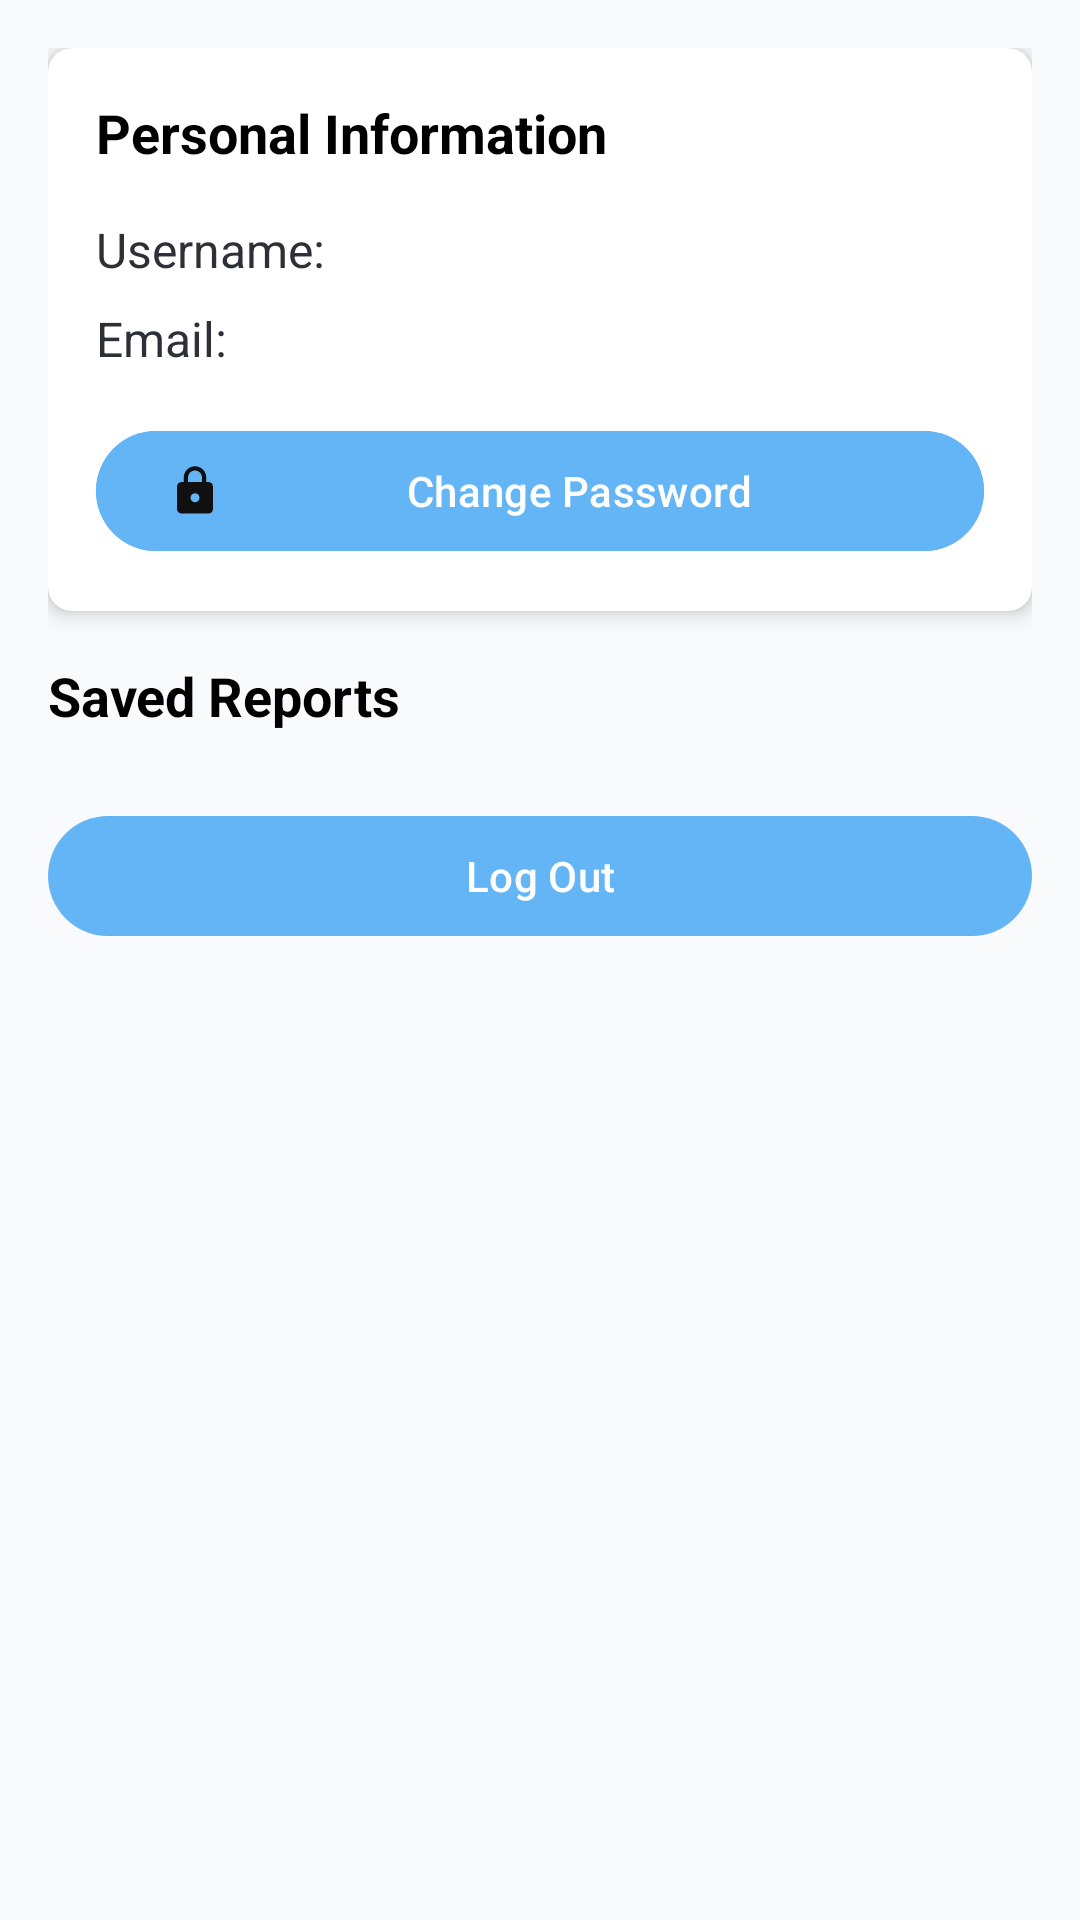

This screen was rendered from an Android layout file. Write that file and the resources it references.
<!-- AndroidManifest.xml: application theme Theme.CampusExpenseManagement -->
<!-- res/layout/fragment_user_profile.xml -->
<?xml version="1.0" encoding="utf-8"?>
<androidx.coordinatorlayout.widget.CoordinatorLayout xmlns:android="http://schemas.android.com/apk/res/android"
    xmlns:app="http://schemas.android.com/apk/res-auto"
    xmlns:tools="http://schemas.android.com/tools"
    android:layout_width="match_parent"
    android:layout_height="match_parent"
    android:background="#F8FAFC"
    tools:context=".fragments.UserProfileFragment">

    <androidx.core.widget.NestedScrollView
        android:layout_width="match_parent"
        android:layout_height="match_parent">

        <LinearLayout
            android:layout_width="match_parent"
            android:layout_height="wrap_content"
            android:orientation="vertical"
            android:padding="16dp">

            
            <androidx.cardview.widget.CardView
                android:layout_width="match_parent"
                android:layout_height="wrap_content"
                android:layout_marginBottom="16dp"
                app:cardCornerRadius="8dp"
                app:cardElevation="4dp">

                <LinearLayout
                    android:layout_width="match_parent"
                    android:layout_height="wrap_content"
                    android:orientation="vertical"
                    android:padding="16dp">

                    <TextView
                        android:layout_width="wrap_content"
                        android:layout_height="wrap_content"
                        android:layout_marginBottom="16dp"
                        android:text="Personal Information"
                        android:textColor="@color/black"
                        android:textSize="18sp"
                        android:textStyle="bold" />

                    <LinearLayout
                        android:layout_width="match_parent"
                        android:layout_height="wrap_content"
                        android:layout_marginBottom="8dp"
                        android:orientation="horizontal">

                        <TextView
                            android:layout_width="wrap_content"
                            android:layout_height="wrap_content"
                            android:text="Username: "
                            android:textColor="#2E3037"
                            android:textSize="16sp" />

                        <TextView
                            android:id="@+id/tv_username"
                            android:layout_width="wrap_content"
                            android:layout_height="wrap_content"
                            android:textColor="#444749"
                            android:textSize="16sp"
                            android:textStyle="bold"
                            tools:text="user123" />
                    </LinearLayout>

                    <LinearLayout
                        android:layout_width="match_parent"
                        android:layout_height="wrap_content"
                        android:orientation="horizontal">

                        <TextView
                            android:layout_width="wrap_content"
                            android:layout_height="wrap_content"
                            android:text="Email: "
                            android:textColor="#2E3037"
                            android:textSize="16sp" />

                        <TextView
                            android:id="@+id/tv_email"
                            android:layout_width="wrap_content"
                            android:layout_height="wrap_content"
                            android:textColor="#323538"
                            android:textSize="16sp"
                            android:textStyle="bold"
                            tools:text="user@example.com" />
                    </LinearLayout>

                    <com.google.android.material.button.MaterialButton
                        android:id="@+id/btn_change_password"

                        android:layout_width="match_parent"
                        android:layout_height="wrap_content"
                        android:layout_marginTop="16dp"
                        android:backgroundTint="@color/primary_light"
                        android:text="Change Password"
                        android:textColor="@color/white"
                        app:icon="@drawable/ic_lock"
                        app:iconTint="#101010"
                        app:strokeColor="#BCCCDC" />
                </LinearLayout>
            </androidx.cardview.widget.CardView>

            
            <TextView
                android:layout_width="wrap_content"
                android:layout_height="wrap_content"
                android:layout_marginBottom="8dp"
                android:text="Saved Reports"
                android:textColor="@color/black"
                android:textSize="18sp"
                android:textStyle="bold" />

            <androidx.recyclerview.widget.RecyclerView
                android:id="@+id/rv_saved_reports"
                android:layout_width="match_parent"
                android:layout_height="wrap_content"
                android:layout_marginBottom="16dp"
                android:nestedScrollingEnabled="false"
                tools:itemCount="3"
                tools:listitem="@layout/item_expense_report" />

            <TextView
                android:id="@+id/tv_empty_reports"
                android:layout_width="match_parent"
                android:layout_height="wrap_content"
                android:layout_marginBottom="16dp"
                android:gravity="center"
                android:text="No reports have been saved yet"
                android:textColor="#BCCCDC"
                android:textSize="16sp"
                android:visibility="gone" />

            
            <com.google.android.material.button.MaterialButton
                android:id="@+id/btn_logout"
                android:layout_width="match_parent"
                android:layout_height="wrap_content"
                android:text="Log Out"
                android:textColor="@color/white"
                app:icon="@drawable/ic_logout"
                app:iconTint="#0E0E0F"
                app:backgroundTint="@color/primary_light" />

        </LinearLayout>
    </androidx.core.widget.NestedScrollView>

</androidx.coordinatorlayout.widget.CoordinatorLayout>
<!-- res/layout/item_expense_report.xml (included above) -->
<?xml version="1.0" encoding="utf-8"?>
<androidx.cardview.widget.CardView xmlns:android="http://schemas.android.com/apk/res/android"
    xmlns:app="http://schemas.android.com/apk/res-auto"
    xmlns:tools="http://schemas.android.com/tools"
    android:layout_width="match_parent"
    android:layout_height="wrap_content"
    android:layout_margin="4dp"
    app:cardCornerRadius="8dp"
    app:cardElevation="2dp">

    <LinearLayout
        android:layout_width="match_parent"
        android:layout_height="wrap_content"
        android:background="#F8FAFC"
        android:orientation="horizontal"
        android:padding="12dp">

        <LinearLayout
            android:layout_width="0dp"
            android:layout_height="wrap_content"
            android:layout_weight="1"
            android:orientation="vertical">

            <TextView
                android:id="@+id/tv_report_type"
                android:layout_width="wrap_content"
                android:layout_height="wrap_content"
                android:layout_marginBottom="4dp"
                android:background="@drawable/bg_report_type"
                android:paddingHorizontal="8dp"
                android:paddingVertical="2dp"
                android:textColor="#F8FAFC"
                android:textSize="12sp"
                tools:text="Monthly" />

            <TextView
                android:id="@+id/tv_report_period"
                android:layout_width="wrap_content"
                android:layout_height="wrap_content"
                android:textColor="#464D52"
                android:textSize="14sp"
                tools:text="01/01/2022 - 01/31/2022" />
        </LinearLayout>

        <LinearLayout
            android:layout_width="wrap_content"
            android:layout_height="match_parent"
            android:gravity="center_vertical|end"
            android:orientation="horizontal">

            <TextView
                android:id="@+id/tv_total_expense"
                android:layout_width="wrap_content"
                android:layout_height="wrap_content"
                android:layout_marginEnd="8dp"
                android:textColor="#287CD5"
                android:textSize="16sp"
                android:textStyle="bold"
                tools:text="$1,500.00" />

            <ImageButton
                android:id="@+id/btn_delete_report"
                android:layout_width="36dp"
                android:layout_height="36dp"
                android:background="?attr/selectableItemBackgroundBorderless"
                android:contentDescription="Delete"
                android:src="@drawable/ic_delete"
                app:tint="#000000" />
        </LinearLayout>
    </LinearLayout>
</androidx.cardview.widget.CardView>
<!-- resources referenced by this layout -->
<resources>
  <color name="black">#FF000000</color>
  <color name="primary_light">#64B5F6</color>
  <color name="white">#FFFFFFFF</color>
  <!-- drawable ic_lock (drawable) -->
  <?xml version="1.0" encoding="utf-8"?>
  <vector xmlns:android="http://schemas.android.com/apk/res/android"
      android:width="24dp"
      android:height="24dp"
      android:viewportWidth="24"
      android:viewportHeight="24">
      <path
          android:fillColor="#000000"
          android:pathData="M18,8h-1L17,6c0,-2.76 -2.24,-5 -5,-5S7,3.24 7,6v2L6,8c-1.1,0 -2,0.9 -2,2v10c0,1.1 0.9,2 2,2h12c1.1,0 2,-0.9 2,-2L20,10c0,-1.1 -0.9,-2 -2,-2zM12,17c-1.1,0 -2,-0.9 -2,-2s0.9,-2 2,-2 2,0.9 2,2 -0.9,2 -2,2zM15.1,8L8.9,8L8.9,6c0,-1.71 1.39,-3.1 3.1,-3.1 1.71,0 3.1,1.39 3.1,3.1v2z" />
  </vector>
  <style name="Theme.CampusExpenseManagement" parent="Base.Theme.CampusExpenseManagement" />
  <style name="Base.Theme.CampusExpenseManagement" parent="Theme.Material3.DayNight.NoActionBar">
          
          
      </style>
</resources>
